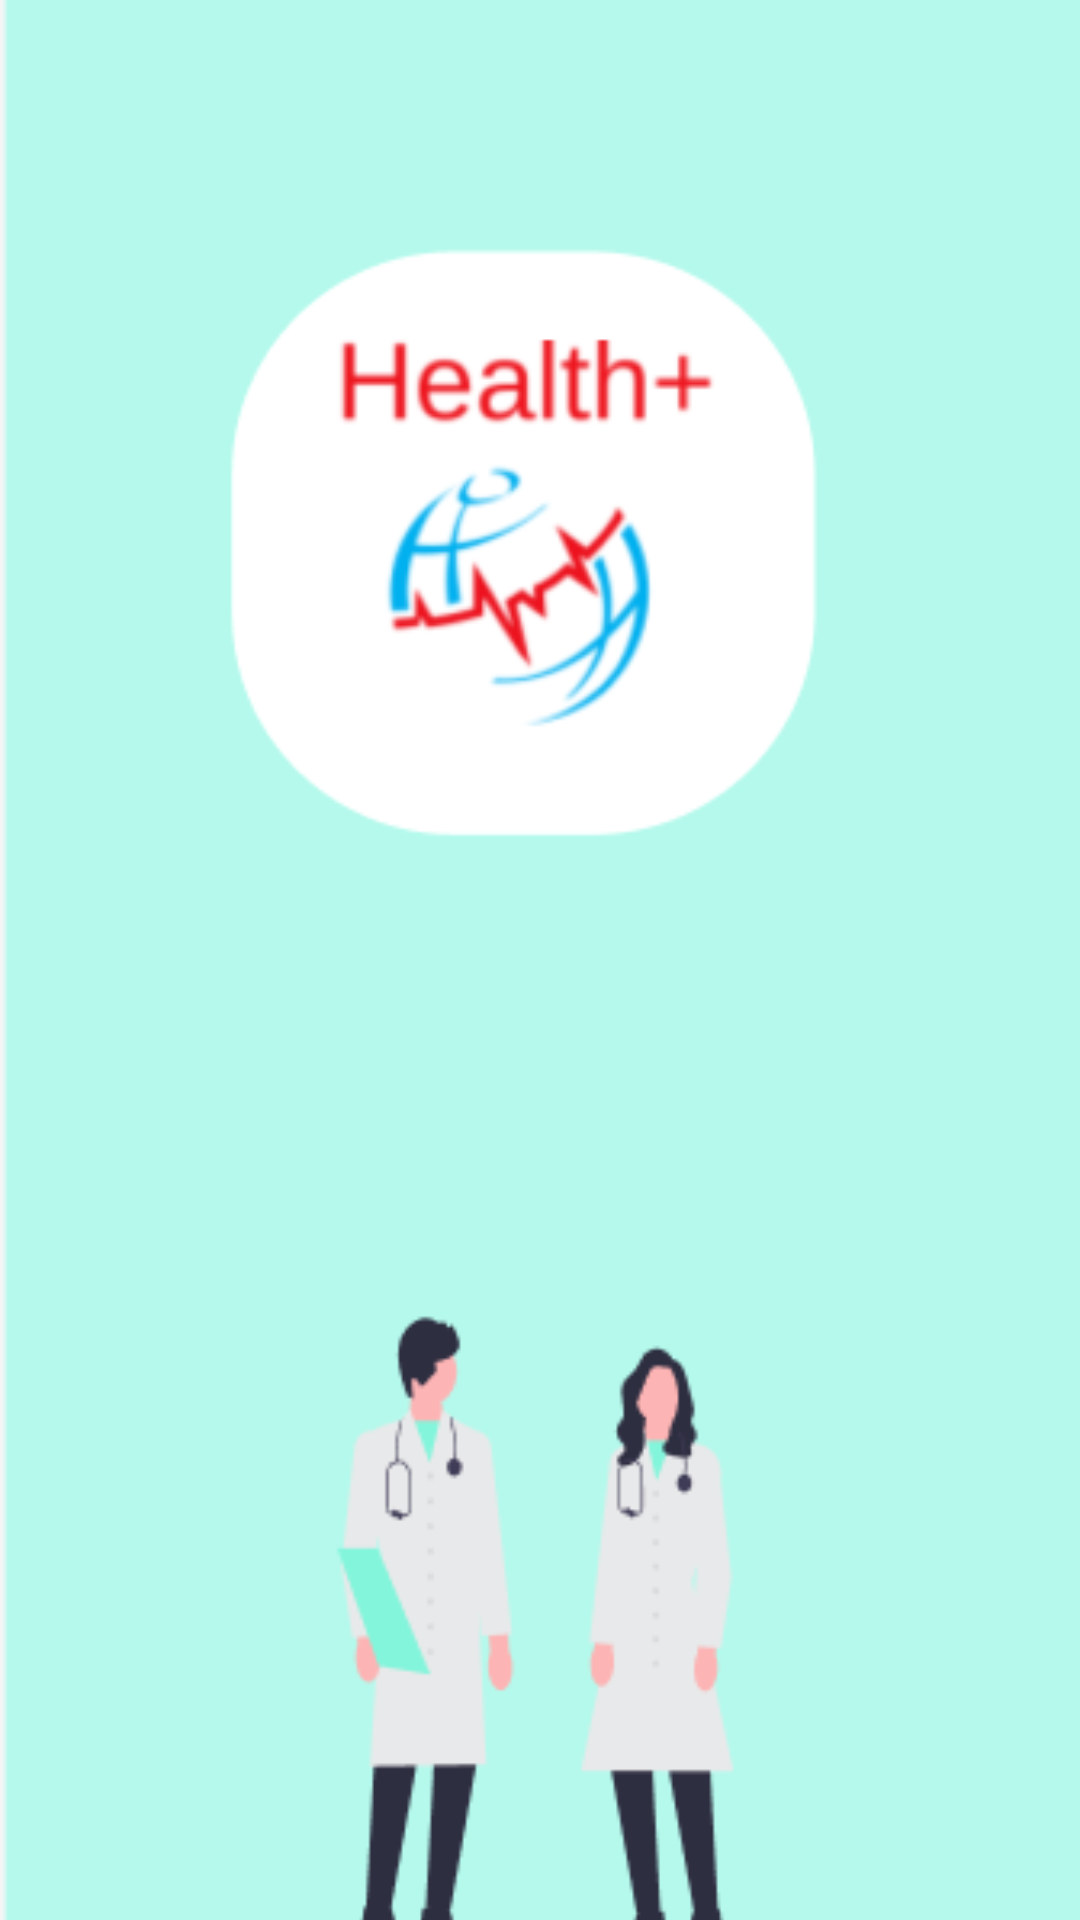

This screen was rendered from an Android layout file. Write that file and the resources it references.
<!-- AndroidManifest.xml: application theme Theme.Prototype2 -->
<!-- res/layout/activity_main.xml -->
<?xml version="1.0" encoding="utf-8"?>
<androidx.constraintlayout.widget.ConstraintLayout xmlns:android="http://schemas.android.com/apk/res/android"
    xmlns:app="http://schemas.android.com/apk/res-auto"
    xmlns:tools="http://schemas.android.com/tools"
    android:layout_width="match_parent"
    android:layout_height="match_parent"
    tools:context=".MainActivity" >

    <ImageView
        android:id="@+id/imagehome"
        android:layout_width="0dp"
        android:layout_height="0dp"
        android:contentDescription="TODO"
        android:scaleType="centerCrop"
        app:layout_constraintBottom_toBottomOf="parent"
        app:layout_constraintEnd_toEndOf="parent"
        app:layout_constraintHorizontal_bias="0.0"
        app:layout_constraintStart_toStartOf="parent"
        app:layout_constraintTop_toTopOf="parent"
        app:layout_constraintVertical_bias="0.0"
        app:srcCompat="@drawable/screenshot_2023_01_18_144132" />


</androidx.constraintlayout.widget.ConstraintLayout>
<!-- resources referenced by this layout -->
<resources>
  <!-- drawable screenshot_2023_01_18_144132: png bitmap (drawable-v24, 25568 bytes) -->
  <style name="Theme.Prototype2" parent="Theme.MaterialComponents.DayNight.NoActionBar">
          
          <item name="colorPrimary">@color/purple_500</item>
          <item name="colorPrimaryVariant">@color/purple_700</item>
          <item name="colorOnPrimary">@color/white</item>
          
          <item name="colorSecondary">@color/teal_200</item>
          <item name="colorSecondaryVariant">@color/teal_700</item>
          <item name="colorOnSecondary">@color/black</item>
          
          <item name="android:statusBarColor">@color/black</item>
          
      </style>
  <color name="purple_500">#FF6200EE</color>
  <color name="purple_700">#FF3700B3</color>
  <color name="white">#FFFFFFFF</color>
  <color name="teal_200">#FF03DAC5</color>
  <color name="teal_700">#FF018786</color>
  <color name="black">#FF000000</color>
</resources>
